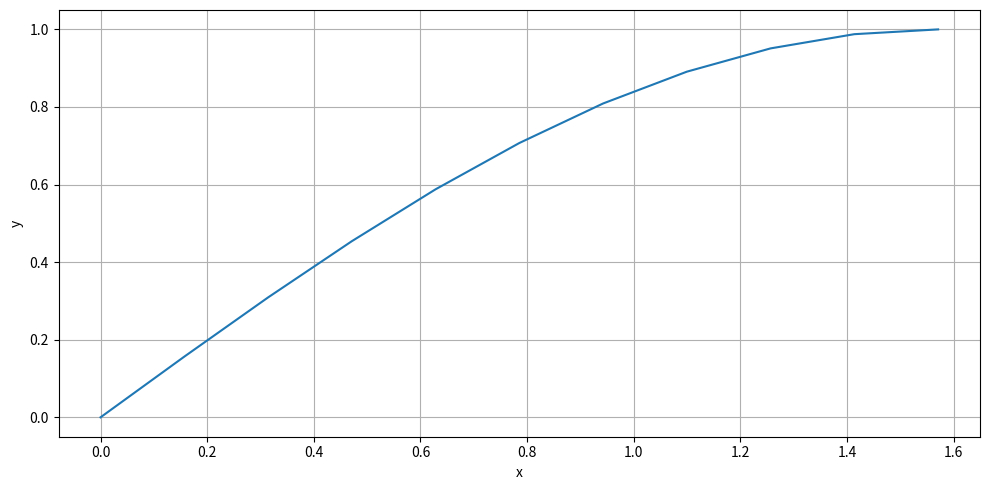

Generate this figure with matplotlib:
import matplotlib.pyplot as plt
import numpy as np

def f(x):
    return np.sin(x)

a = 0
b = np.pi / 2

x = np.linspace(a, b)

# Trapeču formula
I_trapece = (b - a) / 2 * (f(a) + f(b))

# Simpsona formula
x_vidus = (a + b) / 2

y0 = f(a)
y1 = f(x_vidus)
y2 = f(b)

delta = x_vidus - a

I_simpsons = (y0 / 3 + 4 * y1 / 3 + y2 / 3) * delta

# Simpsona 3/8 formula
h_38 = (b - a) / 3
x1 = a + h_38
x2 = a + 2 * h_38

I_simpsons_38 = 3 * h_38 / 8 * (
    f(a) + 3 * f(x1) + 3 * f(x2) + f(b)
)

#N apakšintervāliem
N = 10
x = np.linspace(a, b, N + 1)
y = f(x)
h = (b - a) / N

I_trapece_N = h * (
    0.5 * y[0] + np.sum(y[1:-1]) + 0.5 * y[-1]
)

print(f"Trapeču formula:                 {I_trapece:.10f}")
print(f"Simpsona 1/3 formula:            {I_simpsons:.10f}")
print(f"Simpsona 3/8 formula:            {I_simpsons_38:.10f}")
print(f"Trapeču formula, N = {N}:          {I_trapece_N:.10f}")

plt.figure(figsize=(10, 5))
plt.plot(x, y)
plt.xlabel('x')
plt.ylabel('y')
plt.title(rf'')
plt.grid(True)
#plt.legend()
plt.tight_layout()

#plt.savefig('', dpi=300, bbox_inches='tight')

#plt.show()
